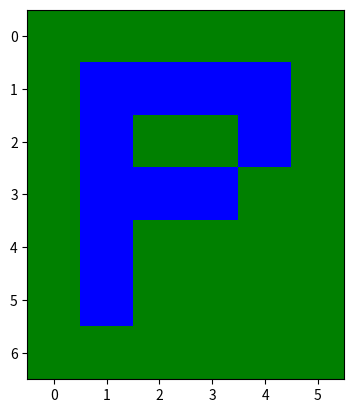

Reproduce this figure in Python.
import numpy as np
import matplotlib.pyplot as plt

col_tar = (0, 0, 255)
col_bg = (0, 128, 0)

letra_r = np.array([
        [col_bg[0], col_bg[0], col_bg[0], col_bg[0], col_bg[0], col_bg[0]],
        [col_bg[0], col_tar[0], col_tar[0], col_tar[0], col_tar[0], col_bg[0]],
        [col_bg[0], col_tar[0], col_bg[0], col_bg[0], col_tar[0], col_bg[0]],
        [col_bg[0], col_tar[0], col_tar[0], col_tar[0], col_bg[0], col_bg[0]],
        [col_bg[0], col_tar[0], col_bg[0], col_bg[0], col_bg[0], col_bg[0]],
        [col_bg[0], col_tar[0], col_bg[0], col_bg[0], col_bg[0], col_bg[0]],
        [col_bg[0], col_bg[0], col_bg[0], col_bg[0], col_bg[0], col_bg[0]]
    ], dtype=np.uint8)

letra_g = np.array([
        [col_bg[1], col_bg[1], col_bg[1], col_bg[1], col_bg[1], col_bg[1]],
        [col_bg[1], col_tar[1], col_tar[1], col_tar[1], col_tar[1], col_bg[1]],
        [col_bg[1], col_tar[1], col_bg[1], col_bg[1], col_tar[1], col_bg[1]],
        [col_bg[1], col_tar[1], col_tar[1], col_tar[1], col_bg[1], col_bg[1]],
        [col_bg[1], col_tar[1], col_bg[1], col_bg[1], col_bg[1], col_bg[1]],
        [col_bg[1], col_tar[1], col_bg[1], col_bg[1], col_bg[1], col_bg[1]],
        [col_bg[1], col_bg[1], col_bg[1], col_bg[1], col_bg[1], col_bg[1]]
    ], dtype=np.uint8)

letra_b = np.array([
        [col_bg[2], col_bg[2], col_bg[2], col_bg[2], col_bg[2], col_bg[2]],
        [col_bg[2], col_tar[2], col_tar[2], col_tar[2], col_tar[2], col_bg[2]],
        [col_bg[2], col_tar[2], col_bg[2], col_bg[2], col_tar[2], col_bg[2]],
        [col_bg[2], col_tar[2], col_tar[2], col_tar[2], col_bg[2], col_bg[2]],
        [col_bg[2], col_tar[2], col_bg[2], col_bg[2], col_bg[2], col_bg[2]],
        [col_bg[2], col_tar[2], col_bg[2], col_bg[2], col_bg[2], col_bg[2]],
        [col_bg[2], col_bg[2], col_bg[2], col_bg[2], col_bg[2], col_bg[2]]
    ], dtype=np.uint8)

letra = np.stack((letra_r, letra_g, letra_b), axis=2)

plt.imshow(letra)
plt.show()

